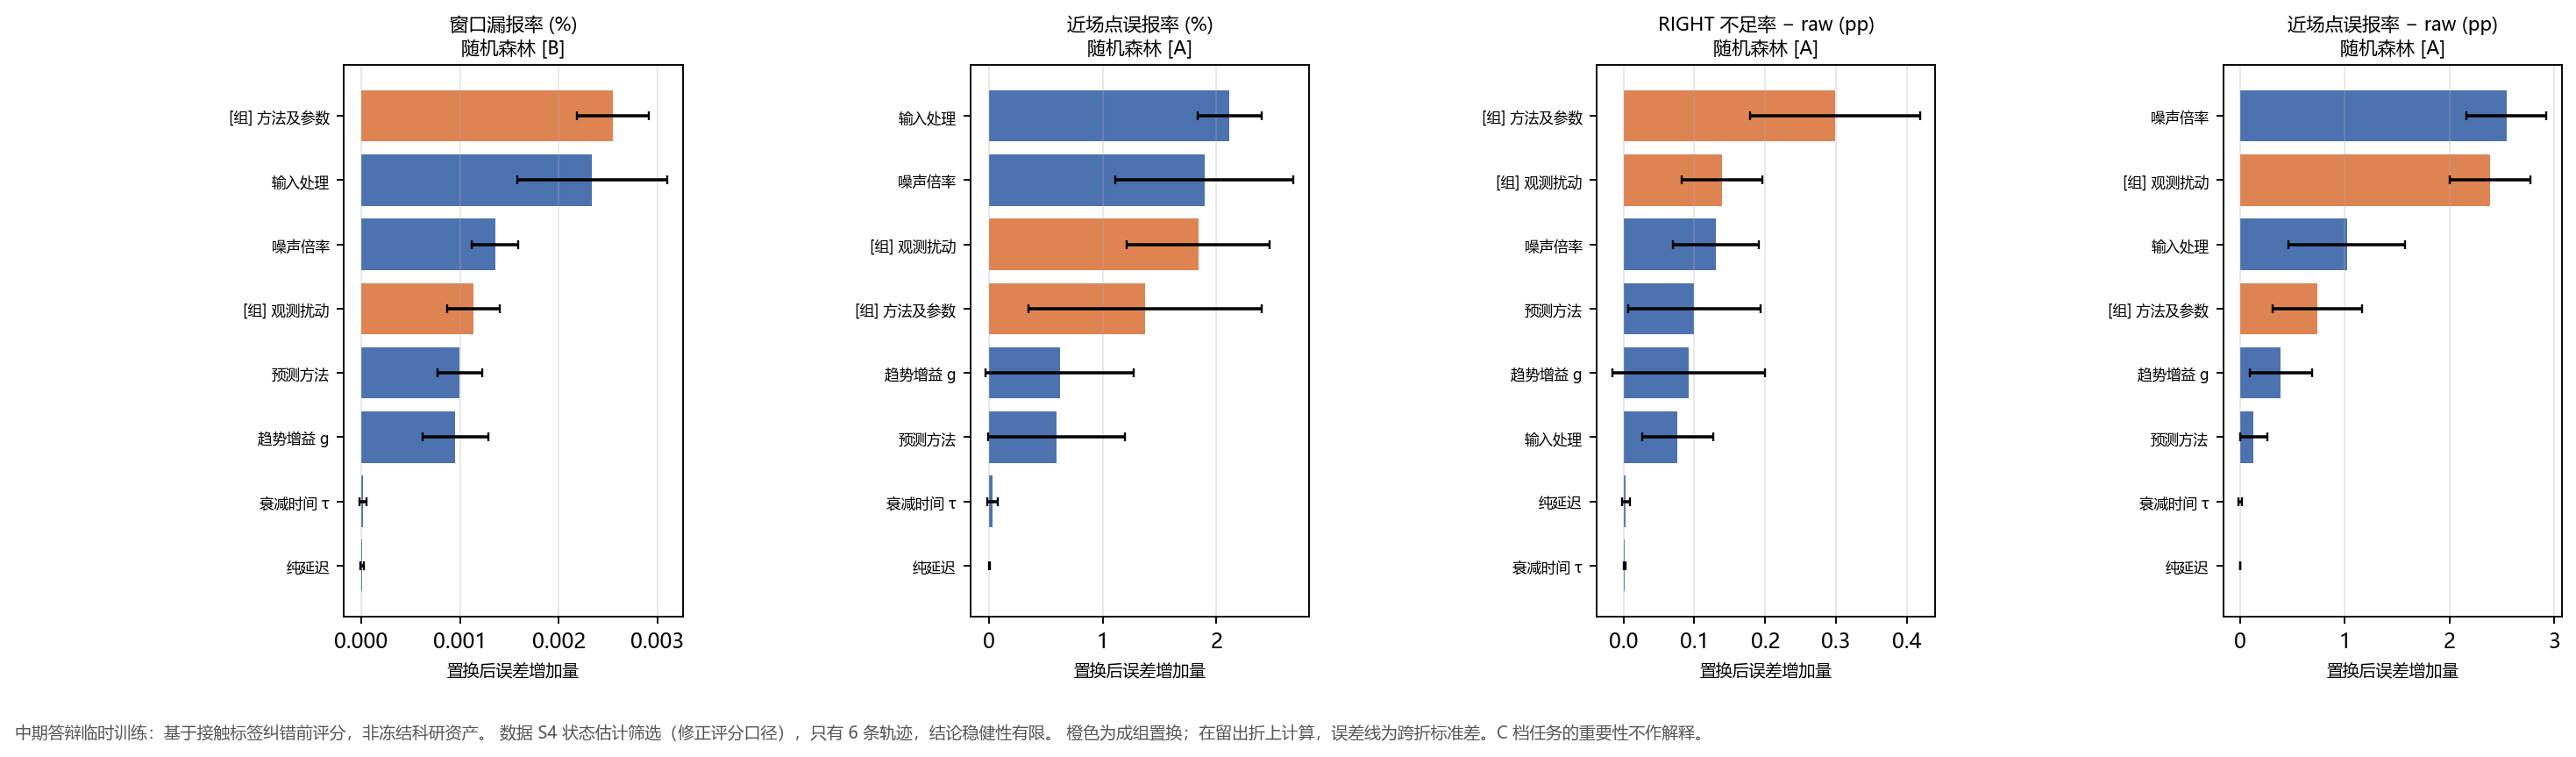

Write the Python code that produced this figure.
"""Tavotto entry: existing results only; no training, no simulation.
original_plot_code
"""
import sys
from pathlib import Path
LIBRARY=Path(__file__).resolve().parents[1]
SUPPORT=LIBRARY / "site-packages"
if str(SUPPORT) not in sys.path: sys.path.insert(0,str(SUPPORT))
from _support import draw

fig=draw('M2b_状态估计筛选', 'fig05_置换重要性')
fig.savefig(Path(__file__).parent / 'M2b__fig05_置换重要性.pdf')
